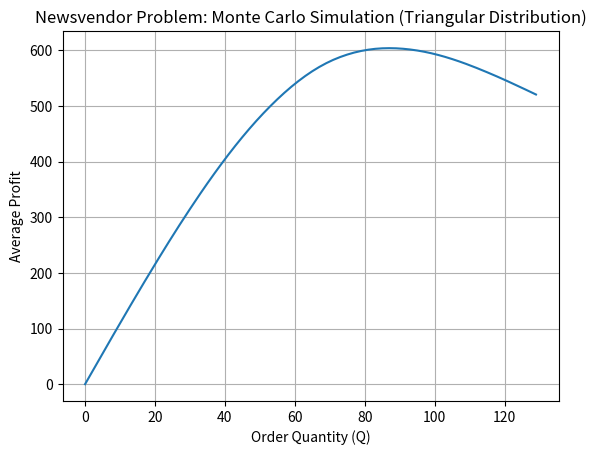

The script that saved this image:
import math
import numpy as np
import matplotlib.pyplot as plt
import scipy.stats as stats  # For plotting theoretical distributions

# Linear Congruential Generator (LCG) Class
class LCG:
    def __init__(self, seed, a=1664525, c=1013904223, m=2**32):
        self.seed = seed
        self.a = a
        self.c = c
        self.m = m
        self.current = seed

    def random(self):
        """
        Generates a pseudo-random number between 0 and 1.
        Every time you call lcg.random(), the current value is updated according to the linear congruential formula: 
        X_{n+1} = (a * X_n + c) mod m
        """
        self.current = (self.a * self.current + self.c) % self.m
        return self.current / self.m  # Normalize to [0, 1)

# Helper Function for Scaling
def scale_to_range(value, min_value, max_value, a, b):
    """
    Scales a value from [min_value, max_value] to [a, b].
    """
    return a + (value - min_value) * (b - a) / (max_value - min_value)

# Box-Muller Transform for Normal Distribution
def box_muller(lcg):
    u1 = lcg.random()
    u2 = lcg.random()
    z1 = math.sqrt(-2.0 * math.log(u1)) * math.cos(2.0 * math.pi * u2)
    z2 = math.sqrt(-2.0 * math.log(u1)) * math.sin(2.0 * math.pi * u2)
    return z1, z2

#### Continuous Distributions
def generate_normal_demand(lcg, mu=0, sigma=1, a=0, b=1):
    z1, _ = box_muller(lcg)
    raw_value = mu + sigma * z1
    # Scale to [a, b] assuming 99.7% of data lies within ±3σ
    min_value = mu - 3 * sigma
    max_value = mu + 3 * sigma
    return max(min(scale_to_range(raw_value, min_value, max_value, a, b), b), a) # to be sure that the value is within the range [a, b]

def generate_uniform_demand(lcg, a=0, b=1):
    u = lcg.random()
    return a + (b - a) * u

def generate_exponential_demand(lcg, lam=1, a=0, b=1):
    u = lcg.random()
    raw_value = -math.log(u) / lam
    # Scale to [a, b] assuming raw_value is within [0, 3/lam]
    min_value = 0
    max_value = 3 / lam
    return max(min(scale_to_range(raw_value, min_value, max_value, a, b), b), a)

def generate_lognormal_demand(lcg, mu=0, sigma=1, a=0, b=1):
    z1, _ = box_muller(lcg)
    raw_value = math.exp(mu + sigma * z1)
    # Scale to [a, b] assuming a reasonable range of [0, 3σ]
    min_value = math.exp(mu - 3 * sigma)
    max_value = math.exp(mu + 3 * sigma)
    return max(min(scale_to_range(raw_value, min_value, max_value, a, b), b), a)

#===NEW===#
def generate_triangular_demand(lcg, a=0, c=0.5, b=1):
    u = lcg.random()
    if u < (c - a) / (b - a):
        return a + math.sqrt(u * (b - a) * (c - a))
    else:
        return b - math.sqrt((1 - u) * (b - a) * (b - c))
#===NEW===#
def generate_beta_demand(lcg, alpha=2, beta=5, a=0, b=1):
    """
    Generates a random variable following the Beta distribution using LCG for randomness.
    
    Parameters:
    - lcg: An instance of the LCG class for generating random numbers.
    - alpha: Fixed shape parameter for the first Gamma distribution (default = 2).
    - beta: Fixed shape parameter for the second Gamma distribution (default = 5).
    - a: Lower bound of the Beta distribution (default = 0). This scales the random variable to the desired range.
    - b: Upper bound of the Beta distribution (default = 1). This scales the random variable to the desired range.
    
    Returns:
    - A beta-distributed random variable in the range [0, 1].
    """
    def generate_gamma(lcg, shape):
        """
        Generates a Gamma-distributed random variable using the acceptance-rejection method.
        """
        if shape < 1:
            # Use Johnk's method for shape < 1
            while True:
                u = lcg.random()
                v = lcg.random()
                x = u ** (1 / shape)
                y = v ** (1 / (1 - shape))
                if x + y <= 1:
                    return -math.log(lcg.random()) * x / (x + y)
        else:
            # Use Marsaglia and Tsang's method for shape >= 1
            d = shape - 1 / 3
            c = 1 / math.sqrt(9 * d)
            while True:
                u = lcg.random()
                v = lcg.random()
                z = (2 * u - 1) * c
                x = d * ((1 + z) ** 3)
                if x > 0 and math.log(v) < 0.5 * z ** 2 + d - d * math.log(x):
                    return x

    # Generate two independent gamma random variables
    x = generate_gamma(lcg, alpha)
    y = generate_gamma(lcg, beta)
    raw_value = x / (x + y)

    return scale_to_range(raw_value, 0, 1, a, b)

#===NEW===#
def generate_weibull_demand(lcg, lam=1, k=1.5, a=0, b=1):
    u = lcg.random()
    raw_value = lam * (-math.log(1 - u))**(1 / k)
    # Scale to [a, b] assuming raw_value is within [0, 3λ]
    min_value = 0
    max_value = 3 * lam
    return max(min(scale_to_range(raw_value, min_value, max_value, a, b), b), a)

#### Discrete Distributions
def generate_poisson_demand(lcg, lam=1, a=0, b=1):
    L = math.exp(-lam)
    k = 0
    p = 1.0
    while p > L:
        k += 1
        u = lcg.random()
        p *= u
    return a + (k - 1) % (b - a + 1)  # Map to range [a, b]

def generate_binomial_demand(lcg, n=10, p=0.5, a=0, b=1):
    successes = 0
    for _ in range(n):
        if lcg.random() < p:
            successes += 1
    return a + successes % (b - a + 1)  # Map to range [a, b]

#===NEW===#
def generate_bernoulli_demand(lcg, p=0.5, a=0, b=1):
    x = 1 if lcg.random() < p else 0
    return a if x == 0 else b

#===NEW===#
def generate_geometric_demand(lcg, p=0.5, a=0, b=1):
    u = lcg.random()
    raw_value = math.ceil(math.log(1 - u) / math.log(1 - p))
    return a + raw_value % (b - a + 1)  # Map to range [a, b]

#===NEW===#
def generate_negative_binomial_demand(lcg, r=10, p=0.5, a=0, b=1):
    successes = 0
    trials = 0
    while successes < r:
        if lcg.random() < p:
            successes += 1
        trials += 1
    return a + trials % (b - a + 1)  # Map to range [a, b]

# Function to simulate demand for any distribution
def simulate_demand(lcg, iterations, distribution='normal', **kwargs):
    demands = []
    for _ in range(iterations):
        if distribution == 'normal':
            demand = generate_normal_demand(lcg,mu=kwargs.get('mu', 0),sigma=kwargs.get('sigma', 1),a=kwargs.get('a', 0),b=kwargs.get('b', 1))
        elif distribution == 'uniform':
            demand = generate_uniform_demand(lcg,a=kwargs.get('a', 0),b=kwargs.get('b', 1))
        elif distribution == 'exponential':
            demand = generate_exponential_demand(lcg,lam=kwargs.get('lam', 1),a=kwargs.get('a', 0),b=kwargs.get('b', 1))
        elif distribution == 'poisson':
            demand = generate_poisson_demand(lcg,lam=kwargs.get('lam', 1),a=kwargs.get('a', 0),b=kwargs.get('b', 1))
        elif distribution == 'binomial':
            demand = generate_binomial_demand(lcg,n=kwargs.get('n', 10),p=kwargs.get('p', 0.5),a=kwargs.get('a', 0),b=kwargs.get('b', 1))
        elif distribution == 'lognormal':
            demand = generate_lognormal_demand(lcg,mu=kwargs.get('mu', 0),sigma=kwargs.get('sigma', 1),a=kwargs.get('a', 0),b=kwargs.get('b', 1))
        elif distribution == 'bernoulli':
            demand = generate_bernoulli_demand(lcg,p=kwargs.get('p', 0.5),a=kwargs.get('a', 0),b=kwargs.get('b', 1))
        elif distribution == 'geometric':
            demand = generate_geometric_demand(lcg,p=kwargs.get('p', 0.5),a=kwargs.get('a', 0),b=kwargs.get('b', 1))
        elif distribution == 'negative_binomial':
            demand = generate_negative_binomial_demand(lcg,r=kwargs.get('r', 10),p=kwargs.get('p', 0.5),a=kwargs.get('a', 0),b=kwargs.get('b', 1))
        elif distribution == 'triangular':
            demand = generate_triangular_demand(lcg,a=kwargs.get('a', 0),c=kwargs.get('c', 0.5),b=kwargs.get('b', 1))
        elif distribution == 'beta':
            demand = generate_beta_demand(lcg,alpha=kwargs.get('alpha', 2), beta=kwargs.get('beta', 5),a=kwargs.get('a', 0),b=kwargs.get('b', 1))
        elif distribution == 'weibull':
            demand = generate_weibull_demand(lcg,lam=kwargs.get('lam', 1),k=kwargs.get('k', 1.5),a=kwargs.get('a', 0),b=kwargs.get('b', 1))
        else:
            available_distributions = [
                'normal', 'uniform', 'exponential', 'poisson', 'binomial', 
                'lognormal', 'bernoulli', 'geometric', 'negative_binomial', 
                'triangular', 'beta', 'weibull'
            ]
            raise ValueError(f"Unknown distribution: {distribution}. Available options: {available_distributions}")
        demands.append(demand)
    return np.array(demands)

""" new simulate_newsvendor with generalized formula to account for salvage value and holding cost"""
def simulate_newsvendor(order_quantity, selling_price, unit_cost, demands, salvage_value, holding_cost):

    # Input validation
    if selling_price <= unit_cost:
        raise ValueError("Selling price must be greater than unit cost.")
    if salvage_value < 0 or holding_cost < 0:
        raise ValueError("Salvage value and holding cost must be non-negative.")
    if order_quantity < 0:
        raise ValueError("Order quantity cannot be negative.")
    
    profits = []
    for demand in demands:
        if demand <= order_quantity:
            # Excess inventory case
            profit = (
                selling_price * demand
                - unit_cost * order_quantity
                + salvage_value * (order_quantity - demand)
                - holding_cost * (order_quantity - demand)
            )
        else:
            # Stockout case
            profit = selling_price * order_quantity - unit_cost * order_quantity
        
        profits.append(profit)
    
    # Return the average profit
    return np.mean(profits)

# Parameters for the newsvendor problem
pp = 15  # Selling price per unit
c = 4   # Cost per unit
v = 2   # Salvage value per unit (if unsold)
h = 1   # Holding cost per unit

a = 0  # Minimum order quantity
b = 130  # Maximum order quantity
order_quantities = np.arange(a, b)

# Define general parameters for the simulation
iterations = 10000  # Number of iterations for the Monte Carlo simulation
distribution = 'triangular'  # Specify the distribution to use

# Define specific parameters for each distribution
distribution_params = {
    'normal': {'mu': 50, 'sigma': 50, 'a': a, 'b': b},
    'uniform': {'a': a, 'b': b},
    'exponential': {'lam': 1/100, 'a': a, 'b': b},
    'poisson': {'lam': 100, 'a': a, 'b': b},
    'lognormal': {'mu': 4.5, 'sigma': 0.75, 'a': a, 'b': b},
    'triangular': {'c': 65, 'a': a, 'b': b},
    'beta': {'alpha': 2, 'beta': 5, 'a': a, 'b': b},
    'weibull': {'lam': 100, 'k': 1.5, 'a': a, 'b': b},
    'geometric': {'p': 0.3, 'a': a, 'b': b},
    'negative_binomial': {'r': 10, 'p': 0.4, 'a': a, 'b': b},
    'bernoulli': {'p': 0.5, 'a': a, 'b': b},
    'binomial': {'n': 100, 'p': 0.3, 'a': a, 'b': b}
}

# Initialize the LCG with a seed
lcg = LCG(seed=12345)

# Simulate demand based on the specified distribution and parameters
demands = simulate_demand(lcg, iterations, distribution, **distribution_params[distribution])

# Calculate the average profit for each order quantity
average_profits = [simulate_newsvendor(Q,pp,c,demands,v,h) for Q in order_quantities]

# Plot the newsvendor simulation results
plt.plot(order_quantities, average_profits)
plt.xlabel('Order Quantity (Q)')
plt.ylabel('Average Profit')
plt.title(f'Newsvendor Problem: Monte Carlo Simulation ({distribution.capitalize()} Distribution)')
plt.grid(True)
plt.show()

optimal_quantity = order_quantities[np.argmax(average_profits)]
optimal_profit = max(average_profits)
print(f"Optimal Order Quantity: {optimal_quantity}")
print(f"Maximum Average Profit: {optimal_profit:.2f}")